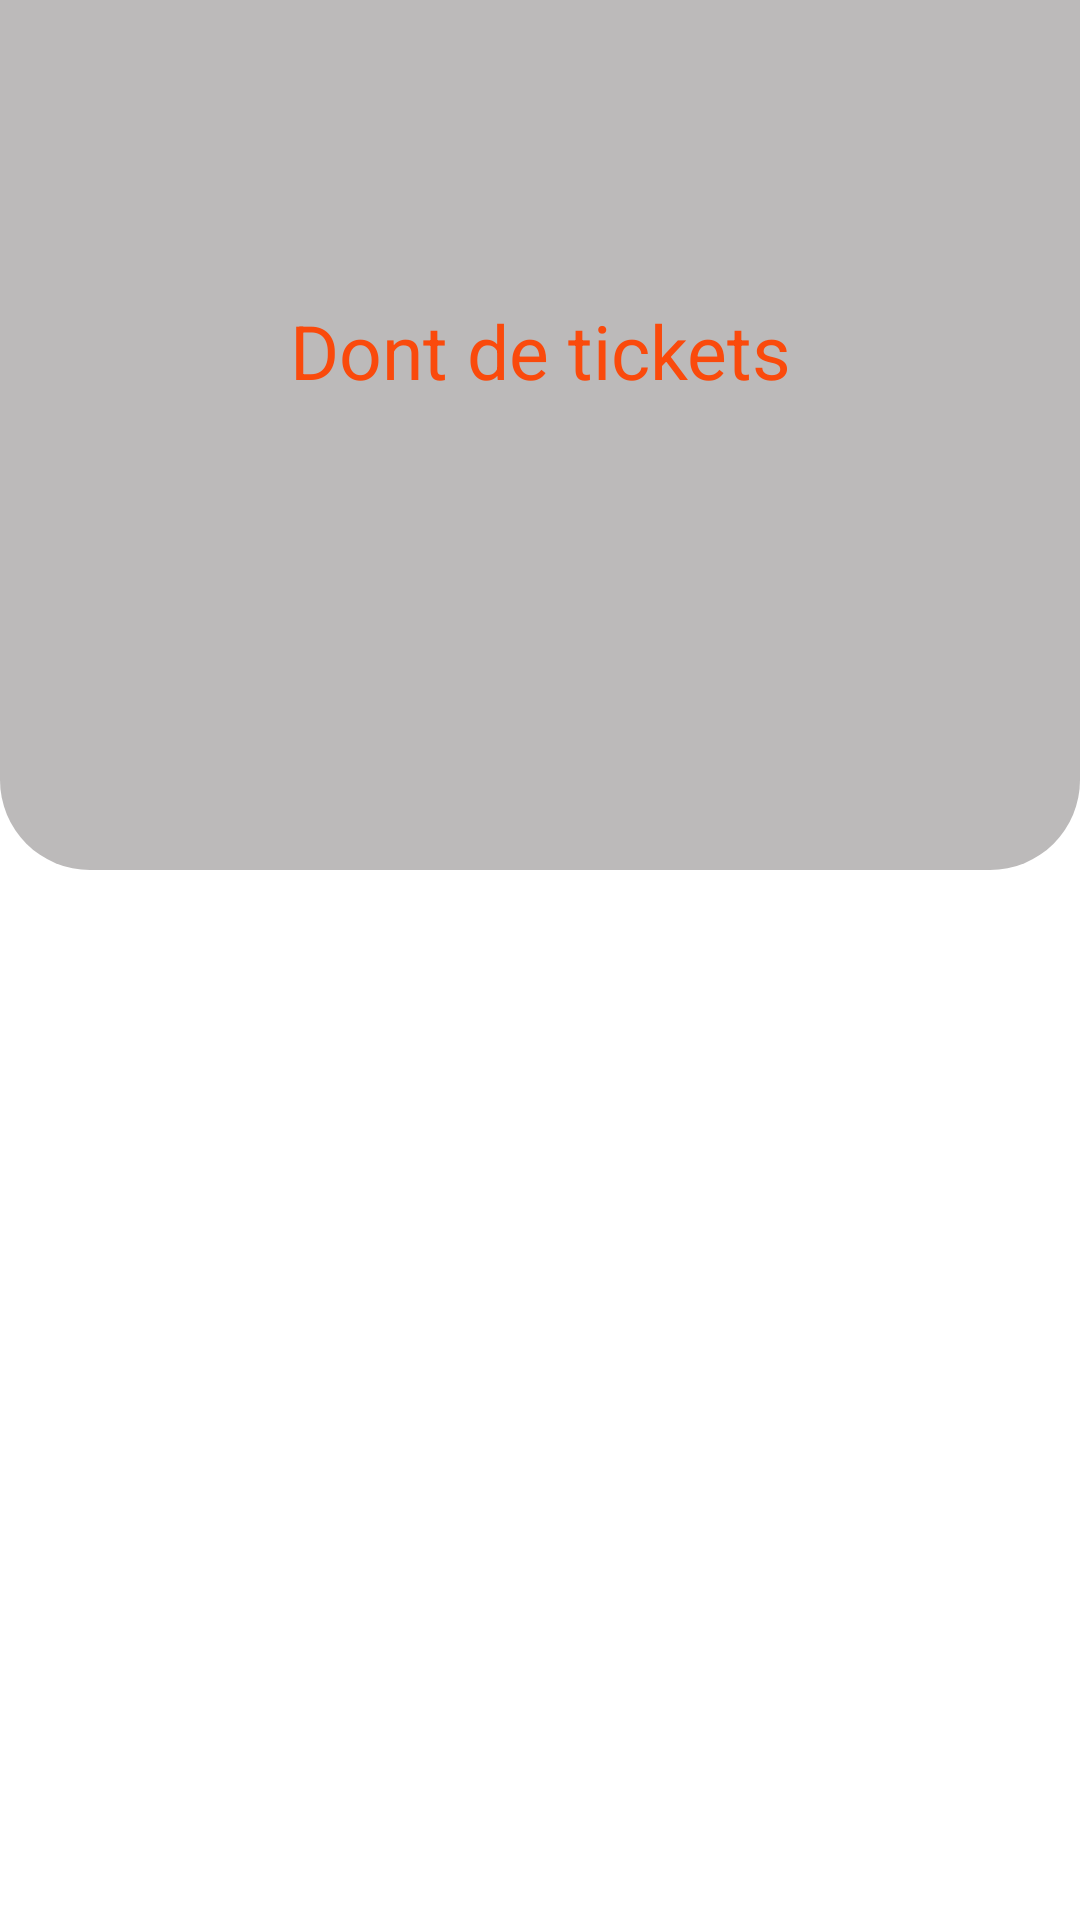

Here is an Android app screen rendered from its layout file. Give the layout XML and the strings, colors and styles it references.
<!-- AndroidManifest.xml: application theme Theme.Restoapp -->
<!-- res/layout/fragment_dont.xml -->
<?xml version="1.0" encoding="utf-8"?>
<androidx.constraintlayout.widget.ConstraintLayout xmlns:android="http://schemas.android.com/apk/res/android"
    xmlns:app="http://schemas.android.com/apk/res-auto"
    xmlns:tools="http://schemas.android.com/tools"
    android:layout_width="match_parent"
    android:layout_height="match_parent"
    tools:context=".DontFragment">

    <View
        android:id="@+id/view"
        android:layout_width="match_parent"
        android:layout_height="290dp"
        android:background="@drawable/home_background"
        app:layout_constraintEnd_toEndOf="parent"
        app:layout_constraintStart_toStartOf="parent"
        app:layout_constraintTop_toTopOf="parent" />

   <TextView
       android:layout_width="match_parent"
       android:layout_height="match_parent"
       android:text="Dont de tickets"
       android:textAlignment="center"
       android:textSize="25dp"
       android:textColor="@color/colorPrimary"
       android:layout_marginTop="100dp"
       >

   </TextView>

    <com.google.android.material.tabs.TabLayout
        android:id="@+id/fragmentTabLayout"
        android:layout_width="match_parent"
        android:layout_height="wrap_content"
        android:layout_marginStart="30dp"
        android:background="#BCBABA"
        android:layout_marginEnd="30dp"
        app:layout_constraintBottom_toBottomOf="@+id/view"
        app:layout_constraintEnd_toEndOf="parent"
        app:layout_constraintStart_toStartOf="parent">

    </com.google.android.material.tabs.TabLayout>

    <androidx.viewpager.widget.ViewPager
        android:id="@+id/fragmentViewPager"
        android:layout_width="match_parent"
        android:layout_height="0dp"
        android:layout_above="@id/fragmentTabLayout"
        app:layout_constraintBottom_toBottomOf="parent"
        app:layout_constraintEnd_toEndOf="parent"
        app:layout_constraintStart_toStartOf="parent"
        app:layout_constraintTop_toBottomOf="@+id/view"
        android:layout_marginBottom="64dp"
        />
</androidx.constraintlayout.widget.ConstraintLayout>
<!-- resources referenced by this layout -->
<resources>
  <color name="colorPrimary">#FA4A0C</color>
  <!-- drawable home_background (drawable) -->
  <?xml version="1.0" encoding="utf-8"?>
  <shape xmlns:android="http://schemas.android.com/apk/res/android"
      android:shape="rectangle">
  
      <solid android:color="#BCBABA" />
      <corners
          android:bottomLeftRadius="30dp"
          android:bottomRightRadius="30dp" />
  </shape>
  <style name="Theme.Restoapp" parent="Theme.MaterialComponents.DayNight.DarkActionBar">
          
          <item name="colorPrimary">#FA4A0C</item>
          <item name="colorPrimaryVariant">@color/purple_700</item>
          <item name="colorOnPrimary">@color/white</item>
          
          <item name="colorSecondary">@color/teal_200</item>
          <item name="colorSecondaryVariant">@color/teal_700</item>
          <item name="colorOnSecondary">@color/black</item>
          
          <item name="android:statusBarColor">?attr/colorPrimaryVariant</item>
          
      </style>
  <color name="purple_700">#FF3700B3</color>
  <color name="white">#FFFFFFFF</color>
  <color name="teal_200">#FF03DAC5</color>
  <color name="teal_700">#FF018786</color>
  <color name="black">#FF000000</color>
</resources>
